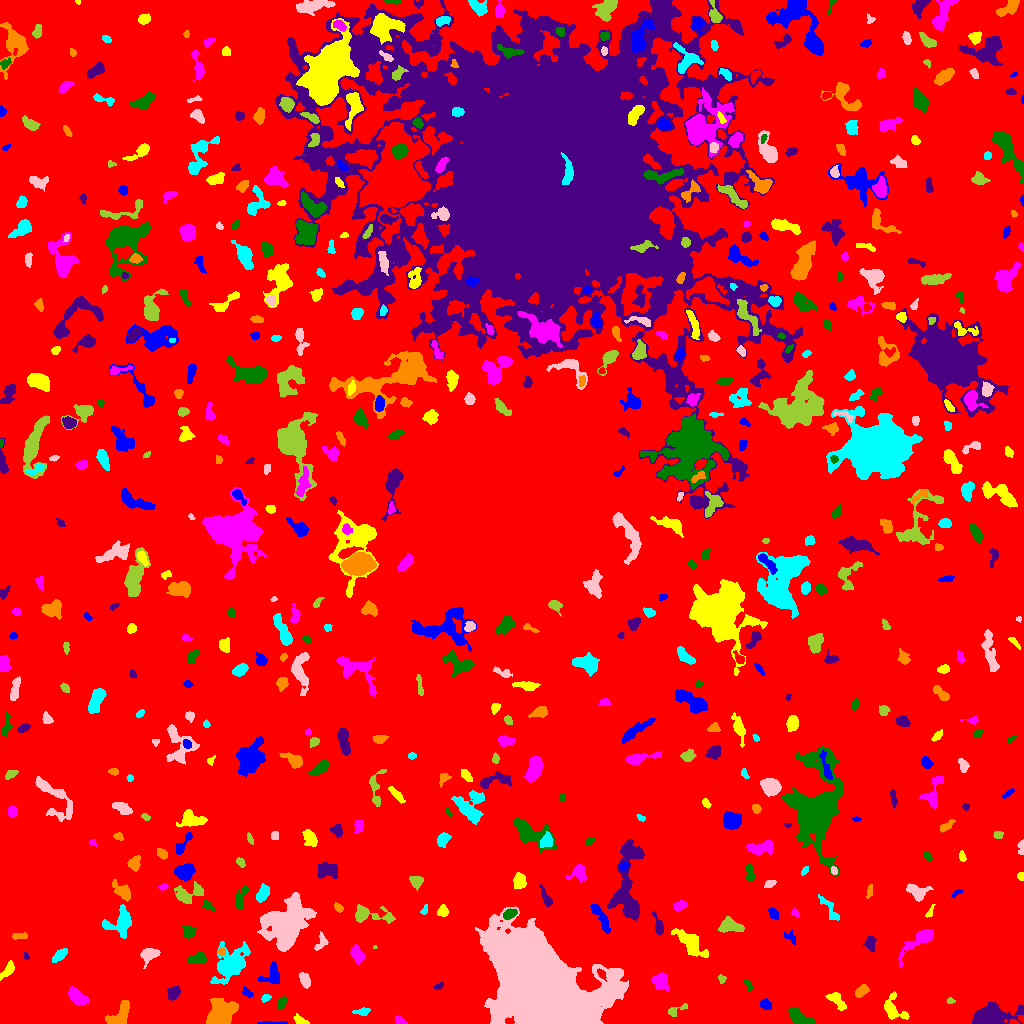

The table this chart was drawn from, first rows:
ID, X, Y, A, B, theta, total_flux, mu_max, mu_median, mu_mean, R_fwhm, R_e, R10, R90, x_start, x_end, y_start, y_end, area, greylevel
0, 515.1, 499.2, 310.2, 295.9, 0.2506, 1358621, 13.0, 1.0, 1.77, 34.05, 224.1, 86.32, 369.5, 0, 1023, 0, 1023, 767481, 1.77
1, 273.4, 0.7064, 8.796, 0.694, 0.00357, 109.0, 2.0, 1.0, 1.397, 4.951, 2.932, 1.262, 4.583, 257, 287, 0, 2, 78, 6.397
2, 300.1, 3.099, 3.608, 1.838, -0.4833, 334.0, 6.0, 3.0, 3.307, 4.406, 3.141, 1.262, 4.918, 293, 309, 0, 10, 101, 7.307
3, 399.9, 2.36, 2.841, 1.794, -0.4745, 175.0, 5.0, 2.0, 2.215, 3.09, 2.646, 0.9772, 4.26, 394, 407, 0, 8, 79, 7.215
4, 799.6, 5.882, 6.793, 3.022, -0.515, 1378, 10.0, 5.0, 4.904, 7.092, 5.47, 2.185, 8.234, 788, 815, 0, 16, 281, 8.904
5, 988.8, 6.006, 8.783, 4.178, 0.1509, 8999, 43.0, 7.0, 12.78, 7.247, 6.408, 2.585, 11.08, 972, 1023, 0, 21, 704, 16.78
6, 119.5, 8.308, 7.951, 3.94, 0.8515, 1172, 9.0, 4.0, 3.53, 4.983, 6.129, 2.326, 9.045, 105, 129, 0, 23, 332, 7.53
7, 362.8, 11.91, 4.391, 1.983, 0.1513, 90.0, 3.0, 1.0, 0.8491, 1.128, 3.523, 0.9772, 4.886, 352, 370, 8, 16, 106, 5.849
8, 538.5, 37.3, 26.54, 16.51, -0.7812, 277617, 107.0, 18.0, 29.55, 25.87, 24.29, 9.558, 40.16, 475, 628, 0, 117, 9394, 32.55
9, 675, 13.08, 5.996, 1.835, 0.4106, 224.0, 6.0, 2.0, 1.836, 3.478, 3.038, 1.128, 4.983, 668, 687, 7, 20, 122, 6.836
10, 723.1, 13.07, 2.48, 1.955, -0.8149, 286.0, 8.0, 3.0, 3.287, 3.29, 2.706, 0.9772, 4.442, 718, 729, 8, 19, 87, 7.287
11, 765.3, 19.01, 2.694, 2.206, -0.654, 348.0, 7.0, 3.0, 3.135, 3.909, 3.09, 1.262, 4.918, 760, 771, 14, 25, 111, 8.135
12, 892.8, 13.29, 6.714, 4.396, -0.7704, 483.0, 5.0, 1.0, 1.568, 4.687, 4.618, 1.871, 7.878, 884, 909, 4, 32, 308, 6.568
13, 76.78, 27.01, 5.286, 2.58, -0.671, 718.0, 8.0, 2.0, 2.74, 5.232, 4.26, 1.693, 7.114, 68, 89, 18, 37, 262, 9.74
14, 282.2, 21.27, 3.179, 1.863, 1.127, 132.0, 3.0, 1.0, 1.257, 3.385, 2.932, 1.128, 4.787, 277, 287, 14, 27, 105, 6.257
15, 173.1, 30.13, 3.351, 2.669, 0.8889, 642.0, 9.0, 4.0, 4.196, 4.514, 3.827, 1.493, 5.944, 167, 180, 23, 37, 153, 8.196
16, 219.5, 8.587, 6.854, 4.998, 0.7557, 5698, 27.0, 7.0, 9.117, 7.092, 6.628, 2.646, 11.24, 206, 238, 0, 25, 625, 13.12
17, 265.9, 25.91, 2.263, 1.554, 0.5075, 97.0, 4.0, 1.0, 1.47, 2.932, 2.257, 0.7979, 3.785, 261, 271, 21, 29, 66, 6.47
18, 599.6, 28.45, 3.541, 1.717, 0.1717, 271.0, 6.0, 3.0, 2.737, 4.029, 2.985, 1.128, 4.754, 593, 607, 24, 33, 99, 13.74
19, 950.4, 22.82, 1.924, 1.6, -0.1929, 110.0, 5.0, 2.0, 2.34, 2.459, 2.111, 0.7979, 3.29, 946, 955, 20, 26, 47, 6.34
20, 37.38, 21.88, 10.11, 9.255, 0.5103, 69363, 142.0, 10.0, 24.56, 9.869, 10.76, 4.068, 20.23, 0, 91, 0, 62, 2824, 28.56
21, 247.1, 30.64, 3.119, 1.725, -0.7393, 222.0, 6.0, 3.0, 2.675, 3.7, 2.932, 1.128, 4.514, 242, 253, 26, 37, 83, 6.675
22, 837.5, 22.08, 5.982, 2.266, -0.8806, 369.0, 5.0, 2.0, 1.854, 4.442, 4.068, 1.596, 6.383, 825, 846, 13, 31, 199, 6.854
23, 659.4, 41.98, 4.001, 3.239, -0.5324, 429.0, 7.0, 1.0, 1.78, 2.877, 4.222, 1.382, 7.024, 651, 669, 33, 51, 241, 6.78
24, 747.9, 39.1, 2.972, 1.405, -1.001, 93.0, 3.0, 1.0, 1.31, 3.038, 2.459, 0.9772, 3.868, 744, 752, 33, 44, 71, 6.31
25, 439.1, 37.44, 2.736, 1.512, 0.5554, 136.0, 5.0, 2.0, 2.23, 2.764, 2.523, 0.9772, 3.827, 433, 443, 34, 42, 61, 6.23
26, 861.8, 32.13, 3.646, 2.297, 0.6526, 461.0, 7.0, 3.0, 3.341, 4.334, 3.7, 1.493, 5.781, 855, 869, 26, 39, 138, 7.341
27, 230.9, 58.86, 10.17, 6.259, 0.8524, 2611, 9.0, 2.0, 3.173, 8.038, 8.176, 3.192, 13.84, 210, 250, 39, 82, 823, 7.173
28, 304.8, 43.49, 3.86, 2.099, -1.124, 301.0, 5.0, 2.0, 2.048, 4.107, 3.613, 1.382, 5.528, 299, 310, 35, 51, 147, 7.048
29, 721.4, 44.74, 2.297, 1.819, -1.448, 152.0, 5.0, 2.0, 2.576, 3.038, 2.459, 0.9772, 3.785, 718, 726, 40, 49, 59, 6.576
30, 601.1, 49.88, 2.533, 1.361, -0.9473, 127.0, 4.0, 1.5, 1.671, 3.478, 2.326, 0.9772, 3.656, 597, 606, 42, 55, 76, 14.67
31, 272, 49.46, 6.556, 5.125, 0.9128, 224.0, 3.0, 1.0, 0.8784, 3.568, 4.514, 1.493, 7.001, 257, 279, 40, 62, 255, 5.878
32, 7.72, 52.87, 5.345, 2.063, 0.8864, 282.0, 5.0, 2.0, 1.855, 3.523, 3.7, 1.382, 6.18, 0, 14, 43, 63, 152, 6.855
33, 357.6, 68.32, 4.138, 2.711, -1.065, 722.0, 9.0, 3.0, 3.8, 4.618, 4.068, 1.596, 6.58, 350, 365, 59, 79, 190, 7.8
34, 197.7, 65.03, 4.31, 2.253, 0.2412, 442.0, 6.0, 3.0, 2.679, 5.293, 3.827, 1.596, 5.89, 187, 206, 60, 71, 165, 7.679
35, 25.75, 67.7, 1.949, 1.176, -1.184, 61.0, 3.0, 2.0, 1.564, 2.523, 1.954, 0.7979, 2.985, 24, 29, 64, 71, 39, 6.564
36, 221.4, 71.79, 1.797, 1.601, -0.9196, 73.0, 3.0, 1.0, 1.281, 2.646, 2.111, 0.7979, 3.385, 218, 225, 68, 76, 57, 8.281
37, 59.54, 67.96, 4.181, 1.999, 0.6902, 485.0, 7.0, 3.0, 3.212, 4.37, 3.656, 1.493, 5.836, 52, 67, 61, 75, 151, 8.212
38, 148.3, 69.03, 4.333, 2.872, 0.3167, 472.0, 6.0, 2.0, 2.185, 5.078, 4.029, 1.493, 6.555, 140, 160, 55, 75, 216, 7.185
39, 374.6, 76.0, 0.8313, 0.6467, 0.5792, 16.0, 3.0, 1.0, 1.0, 1.262, 0.7979, 0.0, 1.493, 373, 377, 75, 78, 16, 9.0
40, 412.4, 79.74, 7.606, 5.174, -1.216, 1036, 6.0, 2.5, 2.616, 7.939, 6.652, 2.459, 10.05, 401, 425, 67, 95, 396, 6.616
41, 790.4, 86.39, 3.717, 1.969, -0.539, 85.0, 4.0, 1.0, 0.8673, 2.326, 2.459, 0.7979, 4.107, 783, 795, 79, 93, 98, 5.867
42, 690.9, 80.05, 10.04, 3.86, -0.749, 1621, 8.0, 3.0, 3.479, 7.939, 6.91, 2.764, 10.7, 671, 708, 66, 95, 466, 7.479
43, 919.2, 83.76, 11.79, 2.75, 0.6674, 546.0, 6.0, 1.0, 1.407, 4.754, 4.886, 1.693, 8.538, 898, 933, 56, 94, 388, 6.407
44, 189.4, 91.8, 3.018, 2.474, 0.1217, 304.0, 5.0, 2.0, 2.082, 4.184, 3.338, 1.382, 5.382, 182, 196, 85, 97, 146, 7.082
45, 870.4, 80.5, 3.549, 1.944, 1.525, 201.0, 4.0, 1.0, 1.415, 4.514, 3.141, 1.262, 5.015, 862, 876, 72, 87, 142, 7.415
46, 19.56, 87.22, 4.372, 1.417, 0.08332, 131.0, 4.0, 1.0, 1.365, 3.568, 2.877, 0.9772, 4.549, 12, 27, 84, 91, 96, 6.365
47, 121.6, 102.3, 6.532, 5.038, 0.8572, 773.0, 6.0, 1.0, 1.729, 6.507, 5.262, 2.111, 8.831, 102, 131, 85, 119, 447, 6.729
48, 321.2, 81.12, 4.976, 2.82, 1.189, 310.0, 5.0, 2.0, 2.403, 4.146, 3.785, 1.493, 5.726, 314, 328, 73, 92, 129, 6.403
49, 730.3, 97.31, 6.364, 3.393, -0.131, 836.0, 6.0, 3.0, 3.051, 7.485, 5.47, 2.185, 8.273, 718, 744, 91, 107, 274, 7.051
50, 63.2, 100.1, 9.675, 3.524, -0.2232, 1009, 6.0, 2.0, 2.601, 7.269, 6.18, 2.394, 9.756, 47, 80, 93, 112, 388, 6.601
51, 599.7, 107.5, 9.293, 2.256, -1.021, 627.0, 7.0, 2.0, 2.412, 4.184, 4.652, 1.693, 7.527, 590, 610, 90, 120, 260, 7.412
52, 929.2, 110.6, 3.369, 1.213, 1.001, 76.0, 4.0, 1.0, 1.152, 2.394, 1.954, 0.5642, 3.432, 925, 935, 106, 119, 66, 6.152
53, 795.1, 110.8, 2.059, 1.404, -0.7376, 69.0, 3.0, 1.0, 1.232, 2.523, 2.111, 0.7979, 3.432, 791, 799, 106, 115, 56, 6.232
54, 509.7, 109.5, 3.117, 1.859, 0.5566, 294.0, 5.0, 2.0, 2.315, 4.222, 3.09, 1.262, 4.82, 503, 517, 104, 115, 127, 10.31
55, 658.3, 98.58, 6.014, 1.928, -1.271, 372.0, 5.0, 3.0, 2.566, 4.886, 3.909, 1.493, 5.89, 652, 663, 88, 112, 145, 6.566
56, 338.5, 115.9, 2.43, 1.608, -0.6958, 150.0, 4.0, 2.0, 2.055, 3.827, 2.523, 0.9772, 3.949, 334, 343, 111, 121, 73, 7.055
57, 424.9, 113.7, 2.978, 1.373, 1.293, 64.0, 3.0, 1.0, 1.103, 1.954, 2.394, 0.7979, 3.742, 420, 427, 109, 119, 58, 6.103
58, 285.7, 97.99, 11.57, 8.372, 1.093, 14072, 34.0, 6.0, 8.327, 8.667, 10.26, 3.827, 18.67, 257, 316, 72, 131, 1690, 12.33
59, 369.5, 108.4, 11.84, 3.78, -0.09682, 927.0, 7.0, 2.0, 2.519, 5.232, 5.863, 2.185, 9.339, 355, 395, 100, 119, 368, 6.519
... 586 more rows
